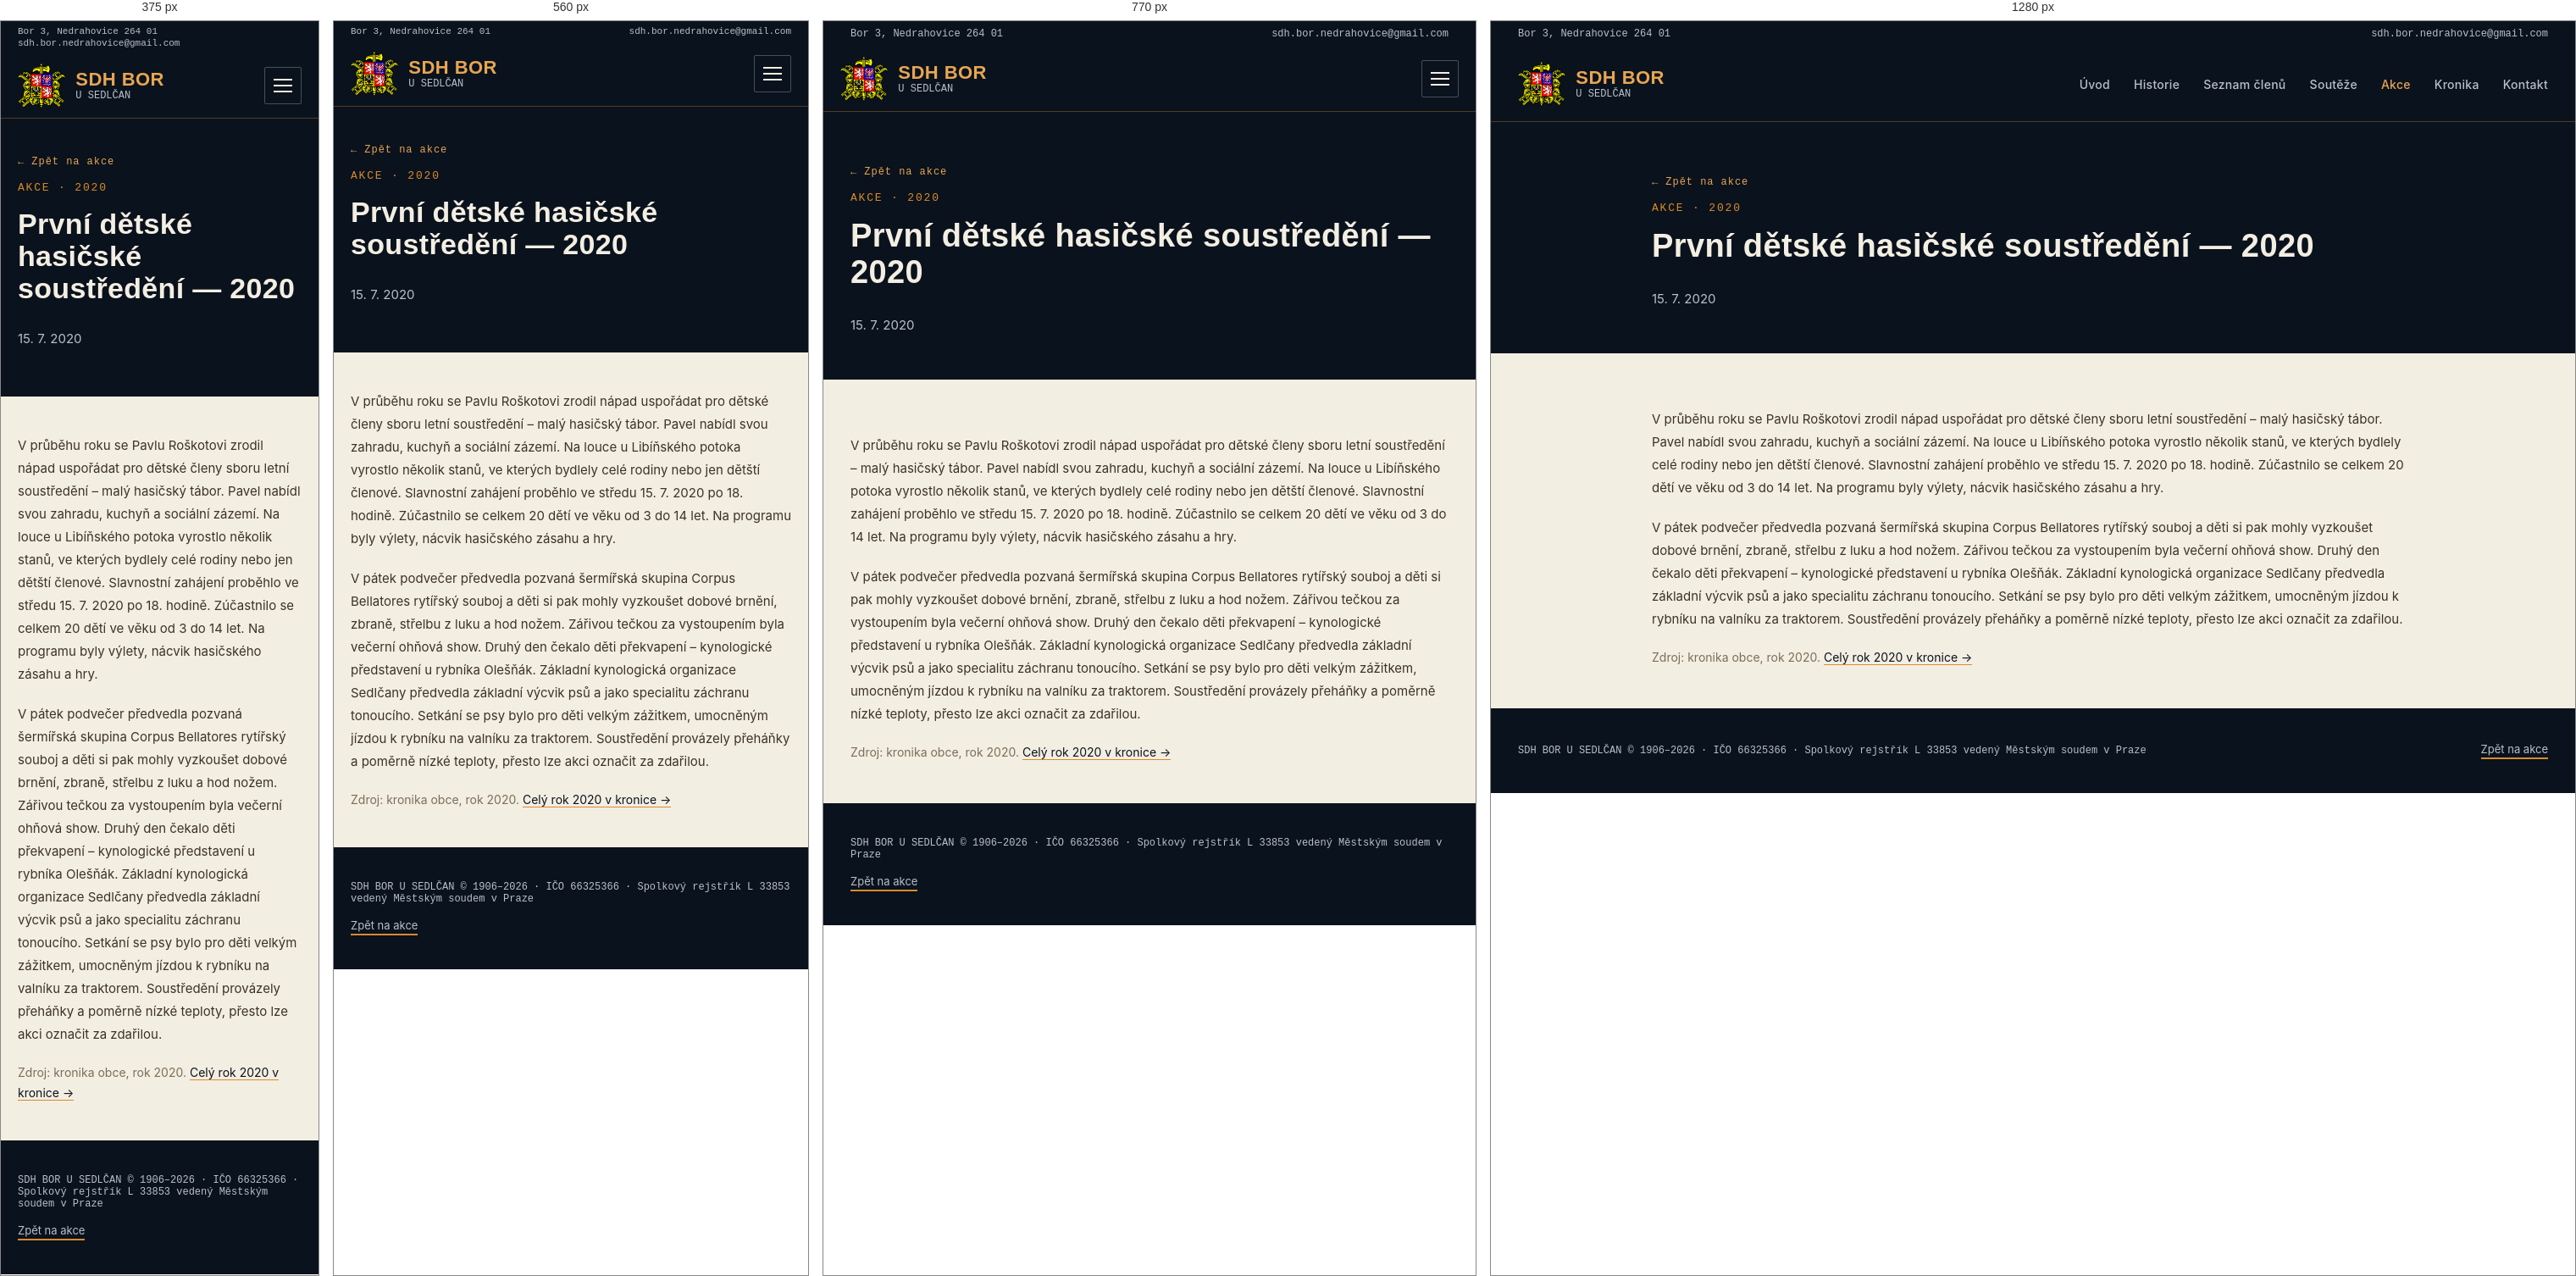
Rendered at 375 px, 560 px, 770 px and 1280 px, left to right.

<!-- file: hasicske-soustredeni-2020.html -->
<!doctype html>
<html lang="cs">
<head>
<meta charset="utf-8">
<title>První dětské hasičské soustředění 2020 | SDH Bor u Sedlčan</title>
<!-- SEO -->
<meta name="description" content="V průběhu roku se Pavlu Roškotovi zrodil nápad uspořádat pro dětské členy sboru letní soustředění – malý hasičský tábor.">
<link rel="canonical" href="https://sdhbor.cz/hasicske-soustredeni-2020.html">
<meta property="og:type" content="website">
<meta property="og:locale" content="cs_CZ">
<meta property="og:site_name" content="SDH Bor u Sedlčan">
<meta property="og:title" content="První dětské hasičské soustředění 2020 | SDH Bor u Sedlčan">
<meta property="og:description" content="V průběhu roku se Pavlu Roškotovi zrodil nápad uspořádat pro dětské členy sboru letní soustředění – malý hasičský tábor.">
<meta property="og:url" content="https://sdhbor.cz/hasicske-soustredeni-2020.html">
<meta property="og:image" content="https://sdhbor.cz/images/logo/og-image.jpg">
<meta name="twitter:card" content="summary_large_image">
<!-- /SEO -->
<link rel="icon" type="image/png" href="images/logo/favicon.png">
<link rel="stylesheet" href="css/mobile.css">
<meta name="viewport" content="width=device-width, initial-scale=1">
<link rel="preconnect" href="https://fonts.googleapis.com">
<link href="https://fonts.googleapis.com/css2?family=Oswald:wght@500;600;700&family=Inter:wght@400;500;600&family=JetBrains+Mono:wght@500;600&display=swap" rel="stylesheet">
</head>
<body>
<style>
  :root{
    --navy-900:#0A121D;
    --navy-800:#0F1B29;
    --navy-700:#152638;
    --ochre-500:#D98A2B;
    --ochre-400:#E7A652;
    --ivory:#F3EEE2;
    --ivory-dim:#B9C0C9;
    --line:rgba(217,138,43,0.35);
  }
  body{margin:0;background:var(--ivory);font-family:'Inter',system-ui,sans-serif;color:var(--navy-900);}
  h1,h2,h3{font-family:'Oswald',system-ui,sans-serif;letter-spacing:0.01em;margin:0;}
  .mono{font-family:'JetBrains Mono',ui-monospace,monospace;}
  a{color:inherit;text-decoration:none;}
  .navlink{color:var(--ivory-dim);font-size:14px;font-weight:500;letter-spacing:0.02em;}
  .navlink:hover{color:var(--ochre-400);}
  .plate{background:var(--navy-800);border:1px solid var(--line);}
  .section-label{font-family:'JetBrains Mono',monospace;font-size:13px;letter-spacing:0.14em;color:var(--ochre-500);text-transform:uppercase;}
  .win-tag{font-family:'JetBrains Mono',monospace;font-size:11px;font-weight:600;letter-spacing:0.05em;color:var(--navy-900);background:var(--ochre-500);padding:4px 10px;border-radius:2px;white-space:nowrap;}
  .btn-primary{background:var(--ochre-500);color:var(--navy-900);}
  .btn-primary:hover{background:var(--ochre-400);}
  .people-grid{display:grid;grid-template-columns:repeat(3, minmax(0,1fr));gap:10px;}
  @media (max-width:640px){ .people-grid{grid-template-columns:repeat(2, minmax(0,1fr));} }
  .results-grid{display:grid;grid-template-columns:repeat(2, minmax(0,1fr));gap:24px;}
  @media (max-width:640px){ .results-grid{grid-template-columns:1fr;} }
  .gallery-grid{display:grid;grid-template-columns:repeat(3, minmax(0,1fr));gap:12px;align-items:start;}
  @media (max-width:900px){ .gallery-grid{grid-template-columns:repeat(2, minmax(0,1fr));} }
  @media (max-width:480px){ .gallery-grid{grid-template-columns:1fr;} }
</style>

<div style="width:100%;min-height:100vh;background:var(--ivory);display:flex;flex-direction:column;">

  <!-- Utility bar -->
  <div style="width:100%;background:var(--navy-900);">
    <div class="util-bar" style="max-width:1280px;margin:0 auto;padding:8px 32px;display:flex;justify-content:space-between;align-items:center;">
      <div class="mono" style="color:var(--ivory-dim);font-size:12px;">Bor 3, Nedrahovice 264 01</div>
      <a href="mailto:sdh.bor.nedrahovice@gmail.com" class="mono" style="color:var(--ivory-dim);font-size:12px;">sdh.bor.nedrahovice@gmail.com</a>
    </div>
  </div>

  <!-- Header (shared) -->
  <header style="width:100%;background:var(--navy-900);border-bottom:1px solid var(--line);">
    <div style="max-width:1280px;margin:0 auto;padding:18px 32px;display:flex;align-items:center;justify-content:space-between;">
      <a href="index.html" style="display:flex;align-items:center;gap:12px;">
        <img src="images/logo/znak-sh-cms.png" alt="Znak hasičů" width="56" height="52" style="height:52px;width:auto;display:block;">
        <span style="display:flex;flex-direction:column;line-height:1.15;">
          <span style="color:var(--ochre-400);font-family:'Oswald','Arial Narrow',system-ui,sans-serif;font-weight:600;font-size:22px;letter-spacing:0.02em;">SDH BOR</span>
          <span class="mono" style="color:var(--ivory-dim);font-size:12px;">U SEDLČAN</span>
        </span>
      </a>
      <button class="menu-toggle" type="button" aria-label="Menu" aria-expanded="false"><span></span><span></span><span></span></button>
      <nav style="display:flex;gap:28px;align-items:center;">
        <a href="index.html" class="navlink">Úvod</a>
        <a href="historie.html" class="navlink">Historie</a>
        <a href="clenove.html" class="navlink">Seznam členů</a>
        <a href="souteze.html" class="navlink">Soutěže</a>
        <a href="akce.html" class="navlink" style="color:var(--ochre-400);">Akce</a>
        <a href="kronika.html" class="navlink">Kronika</a>
        <a href="index.html#kontakt" class="navlink">Kontakt</a>
      </nav>
    </div>
  </header>

  <!-- Page header -->
  <section style="width:100%;background:var(--navy-900);">
    <div style="max-width:900px;margin:0 auto;padding:64px 32px 40px;display:flex;flex-direction:column;gap:16px;">
      <a href="akce.html" class="mono" style="color:var(--ochre-400);font-size:12px;letter-spacing:0.08em;display:inline-flex;align-items:center;gap:6px;width:fit-content;">← Zpět na akce</a>
      <div class="section-label">Akce · 2020</div>
      <h1 style="color:var(--ivory);font-size:38px;font-weight:700;">První dětské hasičské soustředění — 2020</h1>
      <p style="color:var(--ivory-dim);font-size:15px;">15. 7. 2020</p>
    </div>
  </section>

  <!-- Article -->
  <section style="width:100%;background:var(--ivory);">
    <div style="max-width:900px;margin:0 auto;padding:64px 32px 48px;display:flex;flex-direction:column;gap:20px;">
      <p style="font-size:15px;line-height:1.8;color:#3B3226;margin:0;">V průběhu roku se Pavlu Roškotovi zrodil nápad uspořádat pro dětské členy sboru letní soustředění – malý hasičský tábor. Pavel nabídl svou zahradu, kuchyň a sociální zázemí. Na louce u Libíňského potoka vyrostlo několik stanů, ve kterých bydlely celé rodiny nebo jen dětští členové. Slavnostní zahájení proběhlo ve středu 15. 7. 2020 po 18. hodině. Zúčastnilo se celkem 20 dětí ve věku od 3 do 14 let. Na programu byly výlety, nácvik hasičského zásahu a hry.</p>
      <p style="font-size:15px;line-height:1.8;color:#3B3226;margin:0;">V pátek podvečer předvedla pozvaná šermířská skupina Corpus Bellatores rytířský souboj a děti si pak mohly vyzkoušet dobové brnění, zbraně, střelbu z luku a hod nožem. Zářivou tečkou za vystoupením byla večerní ohňová show. Druhý den čekalo děti překvapení – kynologické představení u rybníka Olešňák. Základní kynologická organizace Sedlčany předvedla základní výcvik psů a jako specialitu záchranu tonoucího. Setkání se psy bylo pro děti velkým zážitkem, umocněným jízdou k rybníku na valníku za traktorem. Soustředění provázely přeháňky a poměrně nízké teploty, přesto lze akci označit za zdařilou.</p>
      <p style="font-size:14px;line-height:1.7;color:#7A6E58;margin:0;">Zdroj: kronika obce, rok 2020. <a href="kronika.html#rok-2020" style="color:var(--navy-900);border-bottom:1px solid var(--ochre-500);">Celý rok 2020 v kronice →</a></p>
    </div>
  </section>

  <!-- Fotogalerie placeholder -->

  <!-- Footer (shared) -->
  <footer style="width:100%;background:var(--navy-900);margin-top:auto;">
    <div style="max-width:1280px;margin:0 auto;padding:40px 32px;display:flex;justify-content:space-between;align-items:center;flex-wrap:wrap;gap:16px;">
      <div class="mono" style="color:var(--ivory-dim);font-size:12px;">SDH BOR U SEDLČAN © 1906–2026 · IČO 66325366 · Spolkový rejstřík L 33853 vedený Městským soudem v Praze</div>
      <a href="akce.html" style="color:var(--ivory-dim);font-size:13px;border-bottom:2px solid var(--ochre-500);padding-bottom:2px;">Zpět na akce</a>
    </div>
  </footer>

</div>
<script src="js/menu.js"></script>
</body>
</html>


/* @media block from mobile.css */
@media (max-width:900px){
  /* Hlavička s rozbalovacím menu */
  header > div{flex-wrap:wrap;padding:12px 20px !important;}
  .menu-toggle{display:flex;flex-direction:column;justify-content:center;gap:5px;width:44px;height:44px;padding:10px;margin-left:auto;background:transparent;border:1px solid rgba(185,192,201,0.35);border-radius:2px;cursor:pointer;}
  .menu-toggle span{display:block;height:2px;width:100%;background:var(--ivory);transition:transform .2s,opacity .2s;}
  header.nav-open .menu-toggle span:nth-child(1){transform:translateY(7px) rotate(45deg);}
  header.nav-open .menu-toggle span:nth-child(2){opacity:0;}
  header.nav-open .menu-toggle span:nth-child(3){transform:translateY(-7px) rotate(-45deg);}
  header nav{display:none !important;width:100%;flex-direction:column;align-items:stretch !important;gap:0 !important;padding-top:8px;}
  header.nav-open nav{display:flex !important;}
  header nav a{display:block;padding:13px 2px;font-size:17px !important;border-top:1px solid rgba(185,192,201,0.15);}
}

/* @media block from mobile.css */
@media (max-width:640px){
  /* Horní lišta s adresou */
  .util-bar{flex-wrap:wrap;gap:2px 16px;padding:6px 20px !important;}
  .util-bar > *{font-size:11px !important;overflow-wrap:anywhere;}
  /* Okraje obsahu */
  section > div[style*="max-width"], footer > div[style*="max-width"]{padding-left:20px !important;padding-right:20px !important;}
  section > div[style*="padding:"]{padding-top:44px !important;padding-bottom:44px !important;}
  /* Vícesloupcové mřížky pod sebe */
  [style*="grid-template-columns"]{grid-template-columns:1fr !important;}
  /* Pruh s čísly: 2 × 2 */
  section > div.stat-grid{grid-template-columns:1fr 1fr !important;padding:0 !important;}
  .stat-grid > div{padding:20px 8px !important;border-right:none !important;border-bottom:1px solid var(--line);}
  .stat-grid > div:nth-child(odd){border-right:1px solid var(--line) !important;}
  .stat-grid > div:nth-last-child(-n+2):nth-child(odd), .stat-grid > div:last-child{border-bottom:none;}
  .stat-grid .mono{font-size:22px !important;}
  /* Řádky výsledků: umístění a časy se zalomí */
  *:has(> span[style*="flex-shrink:0"]){flex-wrap:wrap;gap:6px 10px;}
  span[style*="flex-shrink:0"]{flex-shrink:1 !important;flex-wrap:wrap;}
  /* Nadpisy */
  h1{font-size:34px !important;line-height:1.12 !important;}
  h2{font-size:27px !important;line-height:1.15 !important;}
  h2.kr-num{font-size:44px !important;}
}